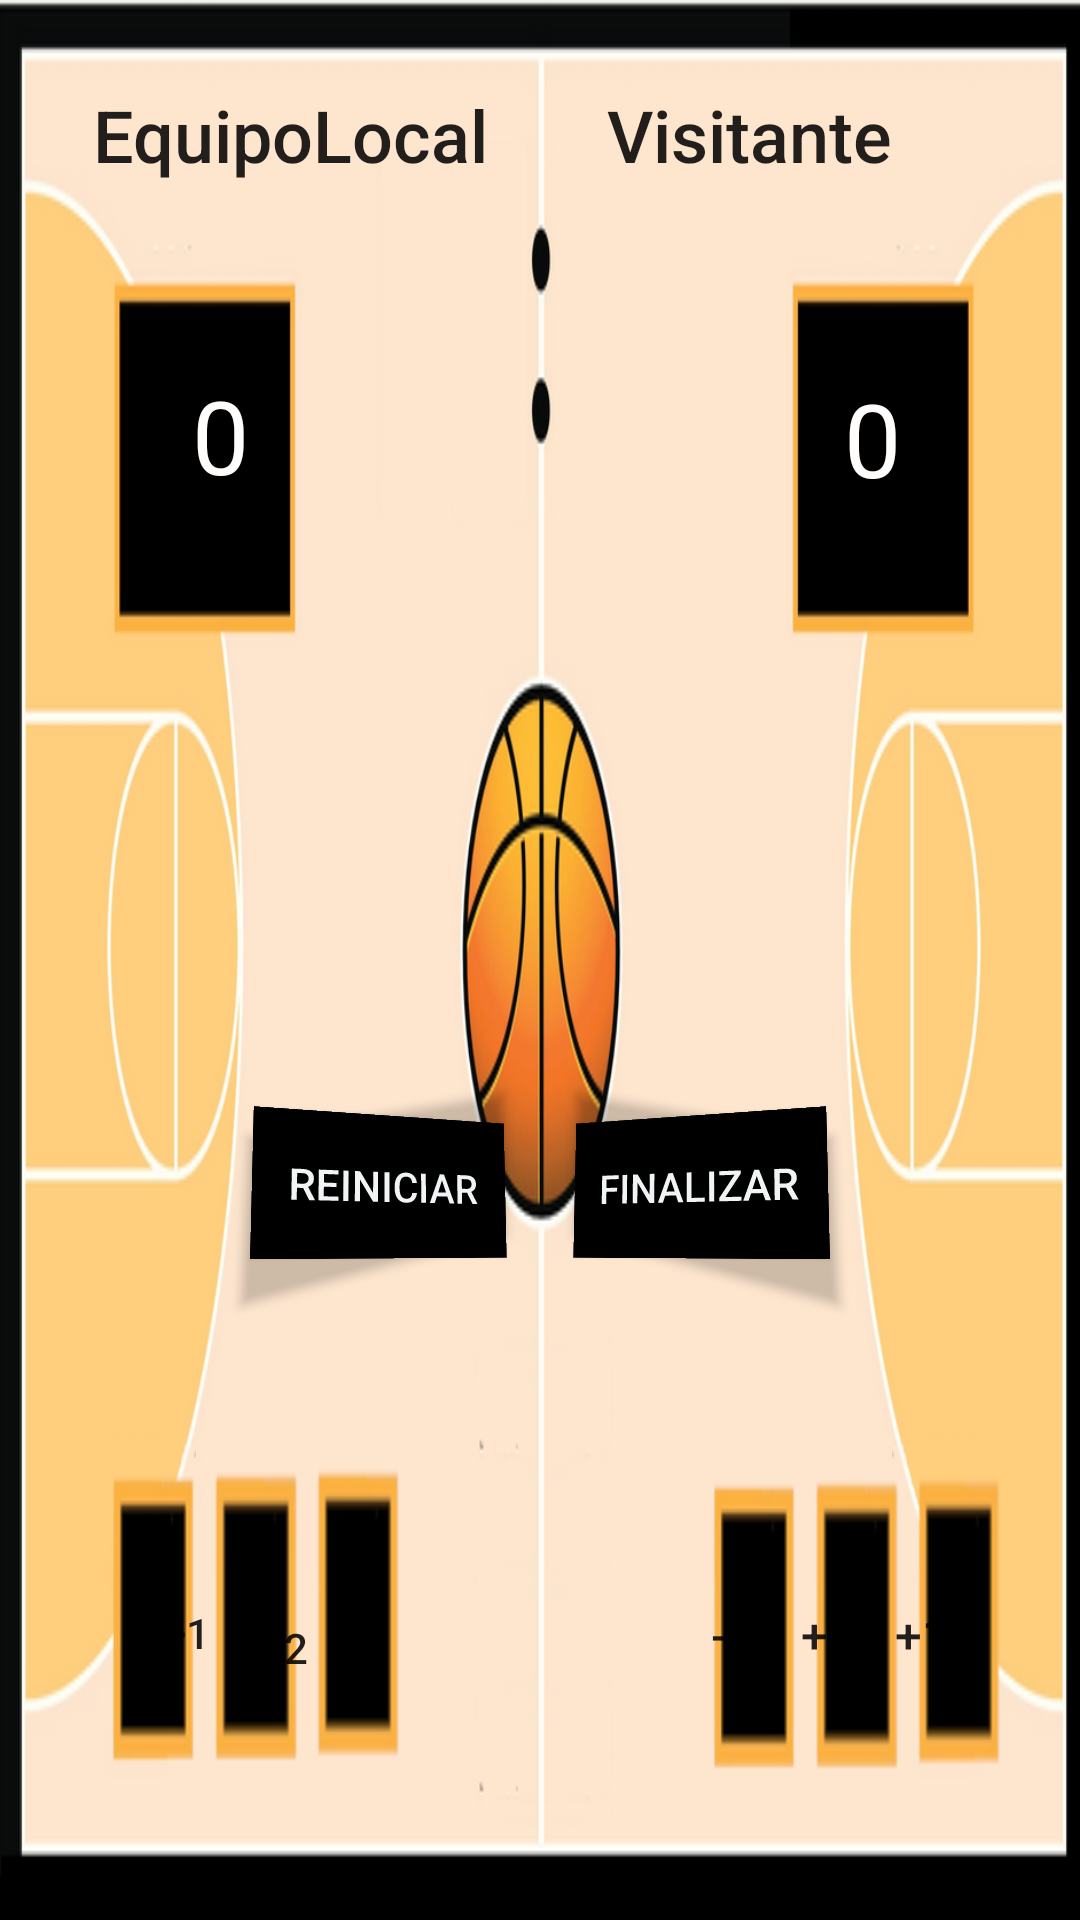

Here is an Android app screen rendered from its layout file. Give the layout XML and the strings, colors and styles it references.
<!-- AndroidManifest.xml: application theme Theme.APPMarcadorBaloncesto -->
<!-- res/layout/activity_main.xml -->
<?xml version="1.0" encoding="utf-8"?>
<androidx.constraintlayout.widget.ConstraintLayout xmlns:android="http://schemas.android.com/apk/res/android"
    xmlns:app="http://schemas.android.com/apk/res-auto"
    xmlns:tools="http://schemas.android.com/tools"
    android:layout_width="match_parent"
    android:layout_height="match_parent"
    android:background="@color/black"
    tools:context=".MainActivity"
    android:orientation="horizontal">

    <ImageView
        android:id="@+id/imageView"
        android:layout_width="match_parent"
        android:layout_height="match_parent"
        android:layout_centerHorizontal="true"
        android:adjustViewBounds="true"
        android:scaleType="fitXY"
        android:src="@drawable/partido_baloncesto"
        android:visibility="visible"
        app:layout_constraintBottom_toBottomOf="parent"
        app:layout_constraintEnd_toEndOf="parent"
        app:layout_constraintHorizontal_bias="0.0"
        app:layout_constraintStart_toStartOf="parent"
        app:layout_constraintTop_toTopOf="parent"
        app:layout_constraintVertical_bias="0.0" />

    <TextView
        android:id="@+id/txtPuntosVisitante"
        android:layout_width="20dp"
        android:layout_height="44dp"
        android:text="0"
        android:textAlignment="center"
        android:textColor="#FFFCFC"
        android:textSize="34sp"
        app:layout_constraintBottom_toBottomOf="@+id/imageView"
        app:layout_constraintEnd_toEndOf="@+id/imageView"
        app:layout_constraintHorizontal_bias="0.825"
        app:layout_constraintStart_toStartOf="@+id/imageView"
        app:layout_constraintTop_toTopOf="@+id/imageView"
        app:layout_constraintVertical_bias="0.207" />

    <TextView
        android:id="@+id/txtPuntosLocal"
        android:layout_width="28dp"
        android:layout_height="49dp"
        android:text="0"
        android:textAlignment="center"
        android:textColor="#FFFCFC"
        android:textSize="34sp"
        app:layout_constraintBottom_toBottomOf="@+id/imageView"
        app:layout_constraintEnd_toEndOf="@+id/imageView"
        app:layout_constraintHorizontal_bias="0.179"
        app:layout_constraintStart_toStartOf="@+id/imageView"
        app:layout_constraintTop_toTopOf="@+id/imageView"
        app:layout_constraintVertical_bias="0.207" />

    <Button
        android:id="@+id/btnLocalMenos1"
        android:layout_width="55dp"
        android:layout_height="48dp"
        android:background="#00FFFFFF"
        android:text="-1"
        android:textSize="16sp"
        app:iconTint="#F40C0C"
        app:layout_constraintBottom_toBottomOf="@+id/imageView"
        app:layout_constraintEnd_toEndOf="@+id/imageView"
        app:layout_constraintHorizontal_bias="0.319"
        app:layout_constraintStart_toStartOf="@+id/imageView"
        app:layout_constraintTop_toTopOf="@+id/imageView"
        app:layout_constraintVertical_bias="0.889" />

    <Button
        android:id="@+id/btnVisitanteMenos1"
        android:layout_width="55dp"
        android:layout_height="48dp"
        android:background="#00FFFFFF"
        android:text="-1"
        android:textSize="16sp"
        app:iconTint="#F40C0C"
        app:layout_constraintBottom_toBottomOf="@+id/imageView"
        app:layout_constraintEnd_toEndOf="@+id/imageView"
        app:layout_constraintHorizontal_bias="0.71"
        app:layout_constraintStart_toStartOf="@+id/imageView"
        app:layout_constraintTop_toTopOf="@+id/imageView"
        app:layout_constraintVertical_bias="0.88" />

    <Button
        android:id="@+id/btnLocalMas1"
        android:layout_width="55dp"
        android:layout_height="48dp"
        android:background="#00F8F6F6"
        android:lineSpacingExtra="16sp"
        android:text="+1"
        app:iconTint="#0B0B0B"
        app:layout_constraintBottom_toBottomOf="@+id/imageView"
        app:layout_constraintEnd_toEndOf="@+id/imageView"
        app:layout_constraintHorizontal_bias="0.114"
        app:layout_constraintStart_toStartOf="@+id/imageView"
        app:layout_constraintTop_toTopOf="@+id/imageView"
        app:layout_constraintVertical_bias="0.879" />

    <Button
        android:id="@+id/btnLocalMas2"
        android:layout_width="57dp"
        android:layout_height="51dp"
        android:background="#00FFFFFF"
        android:text="+2"
        android:textAlignment="center"
        android:textSize="14sp"
        app:iconTint="#F40C0C"
        app:layout_constraintBottom_toBottomOf="@+id/imageView"
        app:layout_constraintEnd_toEndOf="@+id/imageView"
        app:layout_constraintHorizontal_bias="0.219"
        app:layout_constraintStart_toStartOf="@+id/imageView"
        app:layout_constraintTop_toTopOf="parent"
        app:layout_constraintVertical_bias="0.889" />

    <Button
        android:id="@+id/btnVisitanteMas2"
        android:layout_width="55dp"
        android:layout_height="48dp"
        android:background="#00FFFFFF"
        android:text="+2"
        android:textAlignment="center"
        android:textSize="16sp"
        app:iconTint="#F40C0C"
        app:layout_constraintBottom_toBottomOf="@+id/imageView"
        app:layout_constraintEnd_toEndOf="@+id/imageView"
        app:layout_constraintHorizontal_bias="0.815"
        app:layout_constraintStart_toStartOf="@+id/imageView"
        app:layout_constraintTop_toTopOf="@+id/imageView"
        app:layout_constraintVertical_bias="0.88" />

    <Button
        android:id="@+id/btnVisitanteMas1"
        android:layout_width="55dp"
        android:layout_height="48dp"
        android:background="#00FFFFFF"
        android:text="+1"
        android:textAlignment="center"
        android:textSize="16sp"
        app:iconTint="#F40C0C"
        app:layout_constraintBottom_toBottomOf="@+id/imageView"
        app:layout_constraintEnd_toEndOf="@+id/imageView"
        app:layout_constraintHorizontal_bias="0.918"
        app:layout_constraintStart_toStartOf="@+id/imageView"
        app:layout_constraintTop_toTopOf="@+id/imageView"
        app:layout_constraintVertical_bias="0.88" />

    <Button
        android:id="@+id/btnReiniciar"
        style="@style/Widget.AppCompat.Button"
        android:layout_width="wrap_content"
        android:layout_height="wrap_content"
        android:background="#000000"
        android:rotationX="6"
        android:rotationY="17"
        android:text="reiniciar"
        android:textColor="#F0F4F4"
        app:layout_constraintBottom_toBottomOf="@+id/imageView"
        app:layout_constraintEnd_toEndOf="@+id/imageView"
        app:layout_constraintHorizontal_bias="0.312"
        app:layout_constraintStart_toStartOf="@+id/imageView"
        app:layout_constraintTop_toTopOf="@+id/imageView"
        app:layout_constraintVertical_bias="0.627" />

    <Button
        android:id="@+id/btnVerResultado"
        style="@style/Widget.AppCompat.Button"
        android:layout_width="wrap_content"
        android:layout_height="wrap_content"
        android:background="#000000"
        android:rotationX="6"
        android:rotationY="-17"
        android:text="Finalizar"
        android:textColor="#F0F4F4"
        app:layout_constraintBottom_toBottomOf="@+id/imageView"
        app:layout_constraintEnd_toEndOf="@+id/imageView"
        app:layout_constraintHorizontal_bias="0.688"
        app:layout_constraintStart_toStartOf="@+id/imageView"
        app:layout_constraintTop_toTopOf="@+id/imageView"
        app:layout_constraintVertical_bias="0.627" />

    <TextView
        android:id="@+id/txtNombreLocal"
        android:layout_width="134dp"
        android:layout_height="32dp"
        android:fontFamily="sans-serif-medium"
        android:text="EquipoLocal"
        android:textAlignment="textStart"
        android:textAppearance="@style/TextAppearance.AppCompat.Body1"
        android:textSize="24sp"
        app:layout_constraintBottom_toBottomOf="@+id/imageView"
        app:layout_constraintEnd_toEndOf="@+id/imageView"
        app:layout_constraintHorizontal_bias="0.137"
        app:layout_constraintStart_toStartOf="@+id/imageView"
        app:layout_constraintTop_toTopOf="@+id/imageView"
        app:layout_constraintVertical_bias="0.047" />

    <TextView
        android:id="@+id/txtNombreVisitante"
        android:layout_width="134dp"
        android:layout_height="32dp"
        android:fontFamily="sans-serif-medium"
        android:text="Visitante"
        android:textAlignment="textStart"
        android:textAppearance="@style/TextAppearance.AppCompat.Body1"
        android:textSize="24sp"
        app:layout_constraintBottom_toBottomOf="@+id/imageView"
        app:layout_constraintEnd_toEndOf="@+id/imageView"
        app:layout_constraintHorizontal_bias="0.896"
        app:layout_constraintStart_toStartOf="@+id/imageView"
        app:layout_constraintTop_toTopOf="@+id/imageView"
        app:layout_constraintVertical_bias="0.047" />


</androidx.constraintlayout.widget.ConstraintLayout>
<!-- resources referenced by this layout -->
<resources>
  <!-- drawable partido_baloncesto: png bitmap (drawable-v24, 117095 bytes) -->
  <style name="Theme.APPMarcadorBaloncesto" parent="Theme.MaterialComponents.DayNight.DarkActionBar">
          
          <item name="colorPrimary">@color/black</item>
          <item name="colorPrimaryVariant">@color/purple_700</item>
          <item name="colorOnPrimary">@color/white</item>
          
          <item name="colorSecondary">@color/teal_200</item>
          <item name="colorSecondaryVariant">@color/teal_700</item>
          <item name="colorOnSecondary">@color/black</item>
          
          <item name="android:statusBarColor" tools:targetApi="l">?attr/colorPrimaryVariant</item>
          
      </style>
  <!-- not gathered from this repository: default colours our renderer supplied (Android Studio template values) -->
  <color name="purple_700">#FF3700B3</color>
  <color name="teal_200">#FF03DAC5</color>
  <color name="teal_700">#FF018786</color>
  <color name="black">#FF000000</color>
  <color name="white">#FFFFFFFF</color>
</resources>
